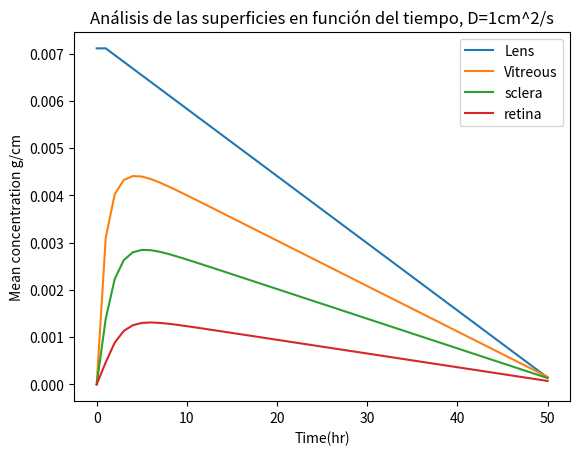
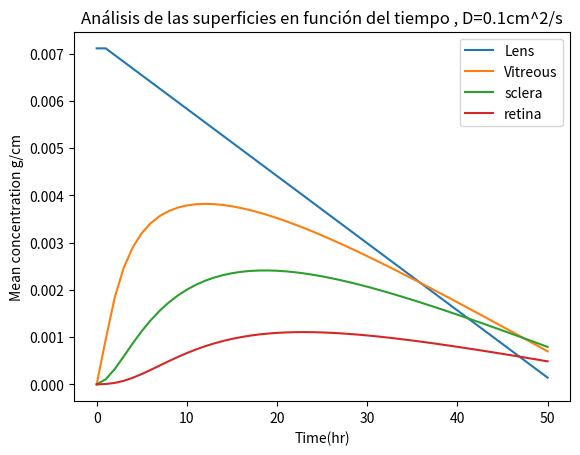
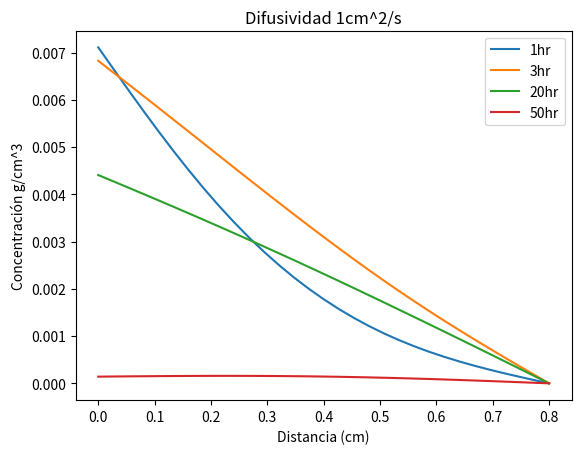
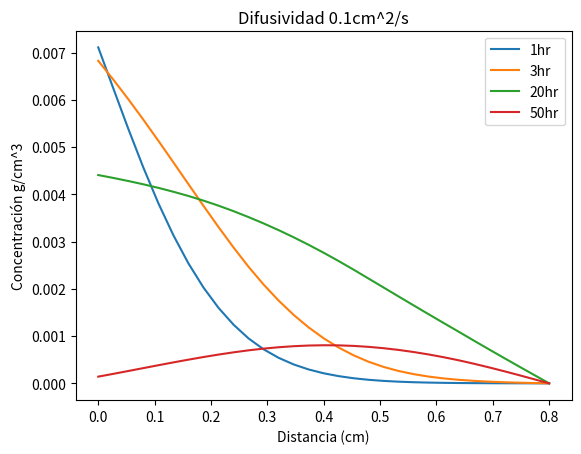
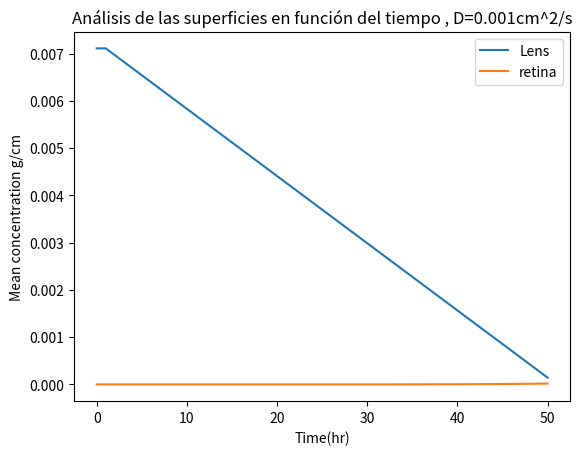
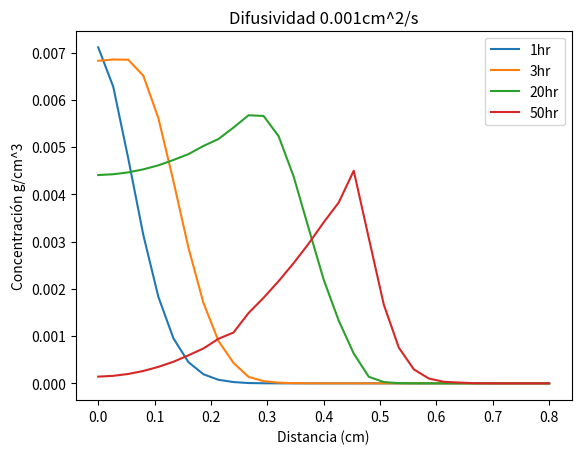

Source code (Python) for these figures, in order:
# -*- coding: utf-8 -*-
"""
Created on Fri May 20 22:13:32 2022

[redacted]
"""

import numpy as np
import matplotlib.pyplot as plt

#Parámetros 
niter=50
r=0.8
vretina=9.34e-4#cm/h
vvitre=0.127
vlens=0.164
vp=0.094
vscl=0.010
D=1

n=31
dt=1
dr=0.8/(n-1)
ci=0#concentración inicial nodos internos
cf=0#concentración inicial (derecho)
ci=10#concentración inicial izq 

#vectores
A=np.zeros(shape=(n,n))
B=np.zeros(n)
solution=np.zeros(shape=(n,niter+1))
tnodes=np.linspace(0,niter*dt,niter+1)
Tp=np.zeros(n)#Tiempo presente
Tf=np.zeros(n)#tiempo futuro

#condiciones iniciales:
#condiciones iniciales
Tp[1:n-1:1]=0
Tp[0]=7.11e-3#g/cm3
Tp[n-1]=0
solution[:,0]=Tp

for j in range(0,50,1):#Tiempo
    
    t=j
    
        
    
    #Izq
    for i in[0]:
         A[i,i]=1
         B[i]=(7.11e-3)-(7.11e-3*t/50)
         
     #Derecha

    for i in [n-1]:
         
         A[i,i]=1
         B[i]=0
         ########################internos#############
         
         #lens
    for i in[1,2,3,4,5,6,7,8,9]:
        
        A[i,i-1]=vlens/(2*i*dr)+D/(i*dr**2)
        A[i,i+1]=-vlens/(2*i*dr)+D/(i*dr**2)
        A[i,i]=-1/(dt)-2*D/(i*dr**2)
        
        B[i]=(-1/dt)*Tp[i]
        
        #limit vitro
        
    for i in[10]:
        A[i,i-1]=vp/(2*i*dr)+D/(i*dr**2)
        A[i,i+1]=-vp/(2*i*dr)+D/(i*dr**2)
        A[i,i]=-1/(dt)-2*D/(i*dr**2)
        
        B[i]=(-1/dt)*Tp[i]
        
        
      
        
        #vitreo
        
    for i in[11,12,13,14,15,16]:
        A[i,i-1]=vvitre/(2*i*dr)+D/(i*dr**2)
        A[i,i+1]=-vvitre/(2*i*dr)+D/(i*dr**2)
        A[i,i]=-1/(dt)-2*D/(i*dr**2)
        
        B[i]=(-1/dt)*Tp[i]
       
        
        
        #sclera
        
    for i in[17]:
        A[i,i-1]=vp/(2*i*dr)+D/(i*dr**2)
        A[i,i+1]=-vp/(2*i*dr)+D/(i*dr**2)
        A[i,i]=-1/(dt)-2*D/(i*dr**2)
        
        B[i]=(-1/dt)*Tp[i]
        
        
        #sclera
        
    for i in[18,19,20,21,22,23]:
        A[i,i-1]=vscl/(2*i*dr)+D/(i*dr**2)
        A[i,i+1]=-vscl/(2*i*dr)+D/(i*dr**2)
        A[i,i]=-1/(dt)-2*D/(i*dr**2)
        
        
        B[i]=(-1/dt)*Tp[i]
        
        #retina
    for i in[24]:
        A[i,i-1]=vp/(2*i*dr)+D/(i*dr**2)
        A[i,i+1]=-vp/(2*i*dr)+D/(i*dr**2)
        A[i,i]=-1/(dt)-2*D/(i*dr**2)
        
        B[i]=(-1/dt)*Tp[i]
        
        
        
    for i in[25,26,27,28,29]:
        A[i,i-1]=vretina/(2*i*dr)+D/(i*dr**2)
        A[i,i+1]=-vretina/(2*i*dr)+D/(i*dr**2)
        A[i,i]=-1/(dt)-2*D/(i*dr**2)
        
        
        B[i]=(-1/dt)*Tp[i]
        
    x=np.linalg.solve(A,B) 
    Tp=np.transpose(x)
    Tf=Tp
    solution[:,j+1]=Tf[:]




    xr=np.linspace(0,0.8,n)#11
   

    
        
plt.figure(6)



plt.plot(xr,solution[:,1],label='1hr')
plt.title("Difusividad 1cm^2/s")
# plt.plot(xr,solution[:,2],label='2hr')
# plt.plot(xr,solution[:,10],label='10hr')
plt.plot(xr,solution[:,3],label='3hr')
plt.plot(xr,solution[:,20],label='20hr')
plt.plot(xr,solution[:,50],label='50hr')
plt.ylabel("Concentración g/cm^3")
plt.xlabel("Distancia (cm)")
plt.legend(loc='upper right')

plt.figure(1)
plt.title("Análisis de las superficies en función del tiempo, D=1cm^2/s")
plt.plot(tnodes,solution[0,:],label="Lens")
plt.plot(tnodes,solution[10,:],label="Vitreous")
plt.plot(tnodes,solution[17,:],label="sclera")
plt.plot(tnodes,solution[24,:],label="retina")
plt.xlabel("Time(hr)")
plt.ylabel("Mean concentration g/cm")

  
plt.legend(loc='upper right') 

D=0.1

#vectores
A=np.zeros(shape=(n,n))
B=np.zeros(n)
solution=np.zeros(shape=(n,niter+1))
tnodes=np.linspace(0,niter*dt,niter+1)
Tp=np.zeros(n)#Tiempo presente
Tf=np.zeros(n)#tiempo futuro

#condiciones iniciales:
#condiciones iniciales
Tp[1:n-1:1]=0
Tp[0]=7.11e-3#g/cm3
Tp[n-1]=0
solution[:,0]=Tp

for j in range(0,50,1):#Tiempo
    
    t=j
    
        
    
    #Izq
    for i in[0]:
         A[i,i]=1
         B[i]=(7.11e-3)-(7.11e-3*t/50)
         
     #Derecha

    for i in [n-1]:
         
         A[i,i]=1
         B[i]=0
         ########################internos#############
         
         #lens
    for i in[1,2,3,4,5,6,7,8,9]:
        
        A[i,i-1]=vlens/(2*i*dr)+D/(i*dr**2)
        A[i,i+1]=-vlens/(2*i*dr)+D/(i*dr**2)
        A[i,i]=-1/(dt)-2*D/(i*dr**2)
        
        B[i]=(-1/dt)*Tp[i]
        
        #limit vitro
        
    for i in[10]:
        A[i,i-1]=vp/(2*i*dr)+D/(i*dr**2)
        A[i,i+1]=-vp/(2*i*dr)+D/(i*dr**2)
        A[i,i]=-1/(dt)-2*D/(i*dr**2)
        
        B[i]=(-1/dt)*Tp[i]
        
        
      
        
        #vitreo
        
    for i in[11,12,13,14,15,16]:
        A[i,i-1]=vvitre/(2*i*dr)+D/(i*dr**2)
        A[i,i+1]=-vvitre/(2*i*dr)+D/(i*dr**2)
        A[i,i]=-1/(dt)-2*D/(i*dr**2)
        
        B[i]=(-1/dt)*Tp[i]
       
        
        
        #sclera
        
    for i in[17]:
        A[i,i-1]=vp/(2*i*dr)+D/(i*dr**2)
        A[i,i+1]=-vp/(2*i*dr)+D/(i*dr**2)
        A[i,i]=-1/(dt)-2*D/(i*dr**2)
        
        B[i]=(-1/dt)*Tp[i]
        
        
        #sclera
        
    for i in[18,19,20,21,22,23]:
        A[i,i-1]=vscl/(2*i*dr)+D/(i*dr**2)
        A[i,i+1]=-vscl/(2*i*dr)+D/(i*dr**2)
        A[i,i]=-1/(dt)-2*D/(i*dr**2)
        
        
        B[i]=(-1/dt)*Tp[i]
        
        #retina
    for i in[24]:
        A[i,i-1]=vp/(2*i*dr)+D/(i*dr**2)
        A[i,i+1]=-vp/(2*i*dr)+D/(i*dr**2)
        A[i,i]=-1/(dt)-2*D/(i*dr**2)
        
        B[i]=(-1/dt)*Tp[i]
        
        
        
    for i in[25,26,27,28,29]:
        A[i,i-1]=vretina/(2*i*dr)+D/(i*dr**2)
        A[i,i+1]=-vretina/(2*i*dr)+D/(i*dr**2)
        A[i,i]=-1/(dt)-2*D/(i*dr**2)
        
        
        B[i]=(-1/dt)*Tp[i]
        
    x=np.linalg.solve(A,B) 
    Tp=np.transpose(x)
    Tf=Tp
    solution[:,j+1]=Tf[:]




    xr=np.linspace(0,0.8,n)#11
   

    
        
plt.figure(7)



plt.plot(xr,solution[:,1],label='1hr')
plt.title("Difusividad 0.1cm^2/s")
# plt.plot(xr,solution[:,2],label='2hr')
# plt.plot(xr,solution[:,10],label='10hr')
plt.plot(xr,solution[:,3],label='3hr')
plt.plot(xr,solution[:,20],label='20hr')
plt.plot(xr,solution[:,50],label='50hr')
plt.ylabel("Concentración g/cm^3")
plt.xlabel("Distancia (cm)")
plt.legend(loc='upper right')

plt.figure(2)
plt.title("Análisis de las superficies en función del tiempo , D=0.1cm^2/s")
plt.plot(tnodes,solution[0,:],label="Lens")
plt.plot(tnodes,solution[10,:],label="Vitreous")
plt.plot(tnodes,solution[17,:],label="sclera")
plt.plot(tnodes,solution[24,:],label="retina")
plt.xlabel("Time(hr)")
plt.ylabel("Mean concentration g/cm")

  
plt.legend(loc='upper right') 

D=0.001

#vectores
A=np.zeros(shape=(n,n))
B=np.zeros(n)
solution=np.zeros(shape=(n,niter+1))
tnodes=np.linspace(0,niter*dt,niter+1)
Tp=np.zeros(n)#Tiempo presente
Tf=np.zeros(n)#tiempo futuro

#condiciones iniciales:
#condiciones iniciales
Tp[1:n-1:1]=0
Tp[0]=7.11e-3#g/cm3
Tp[n-1]=0
solution[:,0]=Tp

for j in range(0,50,1):#Tiempo
    
    t=j
    
        
    
    #Izq
    for i in[0]:
         A[i,i]=1
         B[i]=(7.11e-3)-(7.11e-3*t/50)
         
     #Derecha

    for i in [n-1]:
         
         A[i,i]=1
         B[i]=0
         ########################internos#############
         
         #lens
    for i in[1,2,3,4,5,6,7,8,9]:
        
        A[i,i-1]=vlens/(2*i*dr)+D/(i*dr**2)
        A[i,i+1]=-vlens/(2*i*dr)+D/(i*dr**2)
        A[i,i]=-1/(dt)-2*D/(i*dr**2)
        
        B[i]=(-1/dt)*Tp[i]
        
        #limit vitro
        
    for i in[10]:
        A[i,i-1]=vp/(2*i*dr)+D/(i*dr**2)
        A[i,i+1]=-vp/(2*i*dr)+D/(i*dr**2)
        A[i,i]=-1/(dt)-2*D/(i*dr**2)
        
        B[i]=(-1/dt)*Tp[i]
        
        
      
        
        #vitreo
        
    for i in[11,12,13,14,15,16]:
        A[i,i-1]=vvitre/(2*i*dr)+D/(i*dr**2)
        A[i,i+1]=-vvitre/(2*i*dr)+D/(i*dr**2)
        A[i,i]=-1/(dt)-2*D/(i*dr**2)
        
        B[i]=(-1/dt)*Tp[i]
       
        
        
        #sclera
        
    for i in[17]:
        A[i,i-1]=vp/(2*i*dr)+D/(i*dr**2)
        A[i,i+1]=-vp/(2*i*dr)+D/(i*dr**2)
        A[i,i]=-1/(dt)-2*D/(i*dr**2)
        
        B[i]=(-1/dt)*Tp[i]
        
        
        #sclera
        
    for i in[18,19,20,21,22,23]:
        A[i,i-1]=vscl/(2*i*dr)+D/(i*dr**2)
        A[i,i+1]=-vscl/(2*i*dr)+D/(i*dr**2)
        A[i,i]=-1/(dt)-2*D/(i*dr**2)
        
        
        B[i]=(-1/dt)*Tp[i]
        
        #retina
    for i in[24]:
        A[i,i-1]=vp/(2*i*dr)+D/(i*dr**2)
        A[i,i+1]=-vp/(2*i*dr)+D/(i*dr**2)
        A[i,i]=-1/(dt)-2*D/(i*dr**2)
        
        B[i]=(-1/dt)*Tp[i]
        
        
        
    for i in[25,26,27,28,29]:
        A[i,i-1]=vretina/(2*i*dr)+D/(i*dr**2)
        A[i,i+1]=-vretina/(2*i*dr)+D/(i*dr**2)
        A[i,i]=-1/(dt)-2*D/(i*dr**2)
        
        
        B[i]=(-1/dt)*Tp[i]
        
    x=np.linalg.solve(A,B) 
    Tp=np.transpose(x)
    Tf=Tp
    solution[:,j+1]=Tf[:]




    xr=np.linspace(0,0.8,n)#11
   

    
        
plt.figure(17)



plt.plot(xr,solution[:,1],label='1hr')
plt.title("Difusividad 0.001cm^2/s")
# plt.plot(xr,solution[:,2],label='2hr')
# plt.plot(xr,solution[:,10],label='10hr')
plt.plot(xr,solution[:,3],label='3hr')
plt.plot(xr,solution[:,20],label='20hr')
plt.plot(xr,solution[:,50],label='50hr')
plt.ylabel("Concentración g/cm^3")
plt.xlabel("Distancia (cm)")
plt.legend(loc='upper right')

plt.figure(12)
plt.title("Análisis de las superficies en función del tiempo , D=0.001cm^2/s")
plt.plot(tnodes,solution[0,:],label="Lens")

plt.plot(tnodes,solution[24,:],label="retina")
plt.xlabel("Time(hr)")
plt.ylabel("Mean concentration g/cm")

  
plt.legend(loc='upper right') 


        

  

